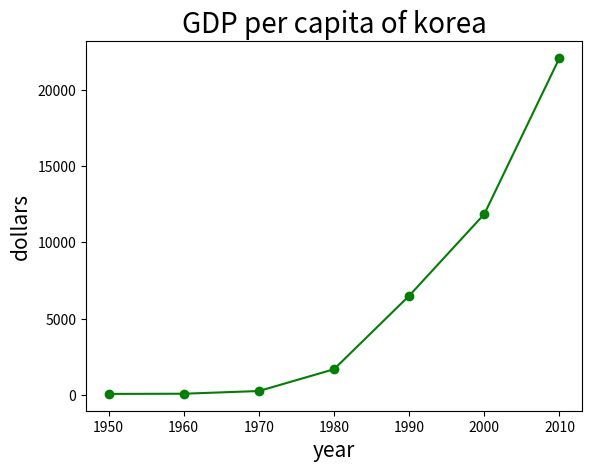

Write Python code to recreate this figure.
import matplotlib.pyplot as plt
years= [1950,1960,1970,1980,1990,2000,2010]
gdp = [67.0,80.0,257.0,1686.0,6505,11865.3,22105.3]

plt.plot(years,gdp,color="green",marker='o',linestyle='solid')
axis_label_size=15
plt.title("GDP per capita of korea", fontsize=20)
plt.ylabel("dollars",fontsize=axis_label_size)
plt.xlabel("year",fontsize=axis_label_size)
plt.savefig("gdp_per_capita.png")
plt.show()